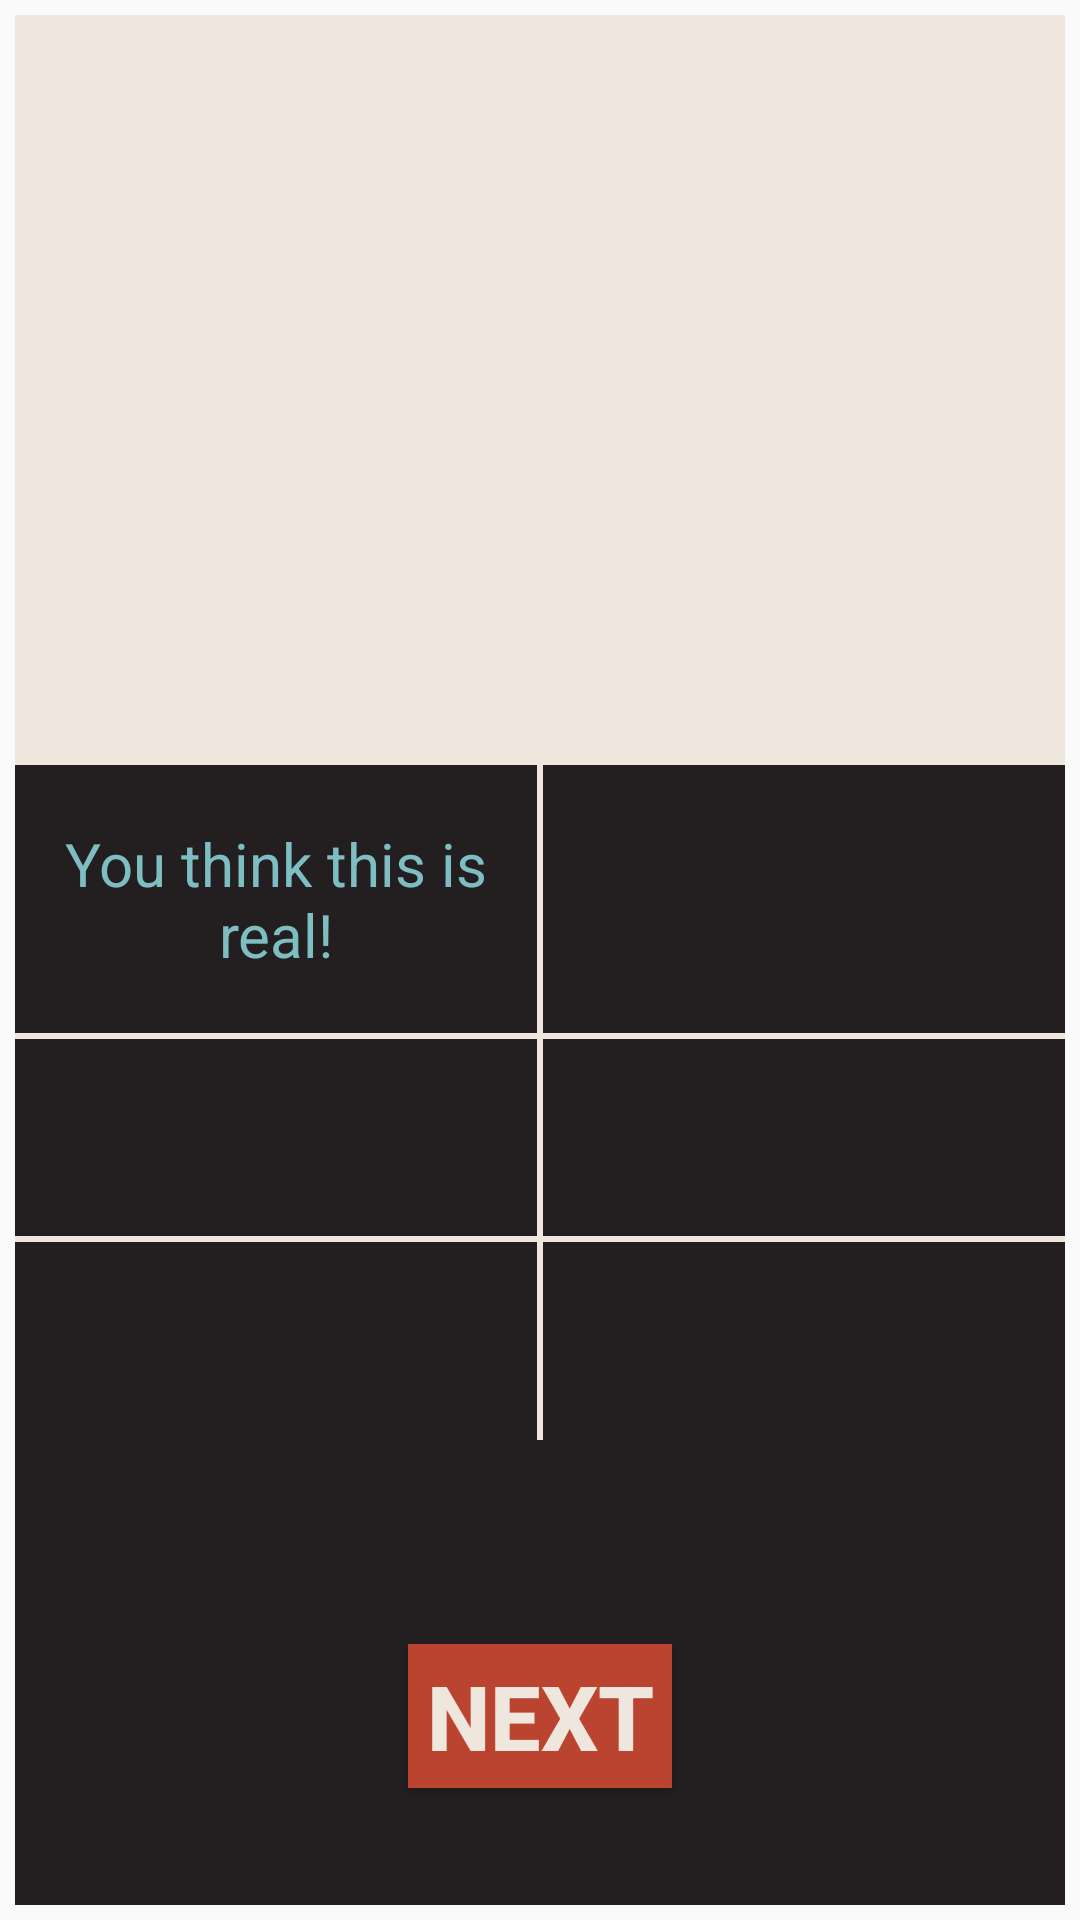

Produce the Android XML layout that renders to this screen, including the resource entries it uses.
<!-- AndroidManifest.xml: activity theme AppTheme -->
<!-- res/layout/activity_popup.xml -->
<?xml version="1.0" encoding="utf-8"?>
<android.support.design.widget.CoordinatorLayout xmlns:android="http://schemas.android.com/apk/res/android"
    xmlns:app="http://schemas.android.com/apk/res-auto"
    xmlns:tools="http://schemas.android.com/tools"
    android:layout_width="match_parent"
    android:layout_height="match_parent"
    tools:context=".PopupActivity"
    android:background="@android:color/transparent" >

    <RelativeLayout
        android:id="@+id/RL"
        android:background="#EFE6DD"
        android:layout_margin="5sp"
        android:layout_width="match_parent"
        android:layout_height="match_parent"
        android:orientation="vertical"
        >
        <RelativeLayout
            android:layout_width="match_parent"
            android:layout_height="250sp"
            android:layout_below="@+id/textView"
            android:orientation="vertical">
            <ImageView
                android:id="@+id/imageView"
                android:layout_width="fill_parent"
                android:layout_height="match_parent"
                android:adjustViewBounds="true"
                android:scaleType="centerCrop"
                />
            <TextView
                android:id="@+id/textImage"
                android:layout_width="fill_parent"
                android:layout_height="match_parent"
                android:gravity="center"
                />
        </RelativeLayout>
        <TableLayout
            android:background="#EFE6DD"
            android:layout_width="fill_parent"
            android:layout_height="match_parent"
            android:layout_marginTop="250sp"
            android:gravity="center">

            <TableRow
                android:layout_marginBottom="2sp"
                android:layout_width="match_parent"
                android:layout_height="0dp"
                android:layout_weight="1"
                android:weightSum="2"
                >
                <TextView
                    android:background="#231F20"
                    android:layout_marginRight="2sp"
                    android:id="@+id/opinion"
                    android:layout_width="0sp"
                    android:layout_weight="1"
                    android:layout_height="match_parent"
                    android:textAppearance="?android:attr/textAppearanceLarge"
                    android:text="You think this is real!"
                    android:layout_column="0"
                    android:textColor="#7EBDC2"
                    android:gravity="center"
                    android:textSize="20sp"
                    />
                <TextView
                    android:id="@+id/confidance"
                    android:background="#231F20"
                    android:layout_width="0sp"
                    android:layout_weight="1"
                    android:layout_height="match_parent"
                    android:textAppearance="?android:attr/textAppearanceLarge"

                    android:layout_column="1"
                    android:textColor="#7EBDC2"
                    android:gravity="center"
                    android:textSize="20sp"
                    />
            </TableRow>

            <TableRow
                android:layout_marginBottom="2sp"
                android:layout_width="match_parent"
                android:layout_height="0dp"
                android:layout_weight="1"
                android:weightSum="2"
                >
                <TextView
                    android:id="@+id/thinkFake"
                    android:background="#231F20"
                    android:layout_width="0sp"
                    android:layout_weight="1"
                    android:layout_marginRight="2sp"
                    android:layout_height="match_parent"
                    android:textAppearance="?android:attr/textAppearanceLarge"

                    android:layout_column="0"
                    android:textColor="#7EBDC2"
                    android:gravity="center"
                    android:textSize="20sp"
                    />
                <TextView
                    android:id="@+id/fakeConfidance"
                    android:background="#231F20"
                    android:layout_width="0sp"
                    android:layout_weight="1"
                    android:layout_height="match_parent"
                    android:textAppearance="?android:attr/textAppearanceLarge"

                    android:layout_column="1"
                    android:textColor="#7EBDC2"
                    android:gravity="center"
                    android:textSize="20sp"
                    />

            </TableRow>
            <TableRow
                android:layout_width="match_parent"
                android:layout_height="0dp"
                android:layout_weight="1"
                android:weightSum="2"
                >
                <TextView
                    android:id="@+id/thinkReal"
                    android:background="#231F20"
                    android:layout_width="0sp"
                    android:layout_weight="1"
                    android:layout_height="match_parent"
                    android:textAppearance="?android:attr/textAppearanceLarge"

                    android:layout_marginRight="2sp"
                    android:layout_column="0"
                    android:textColor="#7EBDC2"
                    android:gravity="center"
                    android:textSize="20sp"
                    />
                <TextView
                    android:id="@+id/realConfidance"
                    android:background="#231F20"
                    android:layout_width="0sp"
                    android:layout_weight="1"
                    android:layout_height="match_parent"
                    android:textAppearance="?android:attr/textAppearanceLarge"

                    android:layout_column="1"
                    android:textColor="#7EBDC2"
                    android:gravity="center"
                    android:textSize="20sp"
                    />
            </TableRow>
            <TableRow
                android:background="#231F20"
                android:layout_width="wrap_content"
                android:layout_height="0dp"
                android:layout_weight="1"
                android:gravity="center_horizontal"
                >
                <TextView
                    android:layout_width="wrap_content"
                    android:layout_height="match_parent"
                    android:textAppearance="?android:attr/textAppearanceLarge"

                    android:layout_margin="1dp"
                    android:textColor="#7EBDC2"
                    android:gravity="center"
                    android:textSize="20sp"
                    />
            </TableRow>
            <TableRow
                android:background="#231F20"
                android:layout_width="wrap_content"
                android:layout_height="0dp"
                android:layout_weight="1"
                android:gravity="center_horizontal">

                <Button
                    android:id="@+id/button"
                    android:background="#BB4430"
                    android:textColor="#EFE6DD"
                    android:layout_width="wrap_content"
                    android:layout_height="wrap_content"
                    android:text="Next"
                    android:textStyle="bold"
                    android:textSize="30sp"/>
            </TableRow>
        </TableLayout>
    </RelativeLayout>
</android.support.design.widget.CoordinatorLayout>
<!-- resources referenced by this layout -->
<resources>
  <style name="AppTheme" parent="Theme.AppCompat.Light.NoActionBar">
          
          <item name="colorPrimary">@color/colorPrimary</item>
          <item name="colorPrimaryDark">@color/colorPrimaryDark</item>
          <item name="colorAccent">@color/colorAccent</item>
      </style>
  <!-- not gathered from this repository: default colours our renderer supplied (Android Studio template values) -->
  <color name="colorPrimary">#FF6200EE</color>
  <color name="colorPrimaryDark">#FF3700B3</color>
  <color name="colorAccent">#FF03DAC5</color>
</resources>
